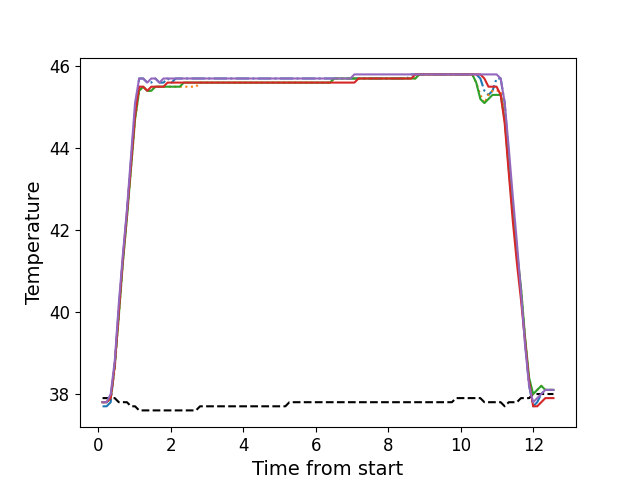

The file beside this chart, header and first rows:
, times, neutral, z1, z2, z3, z4, z5
0, 0.1136, 37.9, 37.7, 37.8, 37.8, 37.8, 37.8
1, 0.2256, 37.9, 37.7, 37.8, 37.8, 37.8, 37.8
2, 0.3382, 37.9, 37.8, 37.9, 37.9, 37.9, 38.0
3, 0.4499, 37.9, 38.7, 38.6, 38.7, 38.7, 38.8
4, 0.562, 37.8, 40.1, 39.9, 39.9, 40.0, 40.2
5, 0.6741, 37.8, 41.3, 41.2, 41.2, 41.3, 41.4
6, 0.7861, 37.8, 42.4, 42.3, 42.3, 42.4, 42.5
7, 0.8987, 37.7, 43.7, 43.5, 43.5, 43.6, 43.8
8, 1.01, 37.7, 44.9, 44.7, 44.7, 44.8, 45.1
9, 1.123, 37.6, 45.7, 45.4, 45.4, 45.5, 45.7
10, 1.235, 37.6, 45.7, 45.5, 45.5, 45.5, 45.7
11, 1.347, 37.6, 45.6, 45.4, 45.4, 45.4, 45.6
12, 1.458, 37.6, 45.6, 45.4, 45.4, 45.5, 45.7
13, 1.57, 37.6, 45.7, 45.5, 45.5, 45.5, 45.7
14, 1.683, 37.6, 45.6, 45.5, 45.5, 45.5, 45.6
15, 1.795, 37.6, 45.6, 45.5, 45.5, 45.5, 45.7
16, 1.907, 37.6, 45.7, 45.5, 45.5, 45.6, 45.7
17, 2.019, 37.6, 45.6, 45.5, 45.5, 45.6, 45.7
18, 2.131, 37.6, 45.7, 45.5, 45.5, 45.6, 45.7
19, 2.243, 37.6, 45.7, 45.5, 45.5, 45.6, 45.7
20, 2.356, 37.6, 45.7, 45.5, 45.6, 45.6, 45.7
21, 2.467, 37.6, 45.7, 45.5, 45.6, 45.6, 45.7
22, 2.58, 37.6, 45.7, 45.5, 45.6, 45.6, 45.7
23, 2.692, 37.6, 45.7, 45.5, 45.6, 45.6, 45.7
24, 2.803, 37.7, 45.7, 45.6, 45.6, 45.6, 45.7
25, 2.916, 37.7, 45.7, 45.6, 45.6, 45.6, 45.7
26, 3.027, 37.7, 45.7, 45.6, 45.6, 45.6, 45.7
27, 3.14, 37.7, 45.7, 45.6, 45.6, 45.6, 45.7
28, 3.252, 37.7, 45.7, 45.6, 45.6, 45.6, 45.7
29, 3.364, 37.7, 45.7, 45.6, 45.6, 45.6, 45.7
30, 3.476, 37.7, 45.7, 45.6, 45.6, 45.6, 45.7
31, 3.588, 37.7, 45.7, 45.6, 45.6, 45.6, 45.7
32, 3.701, 37.7, 45.7, 45.6, 45.6, 45.6, 45.7
33, 3.812, 37.7, 45.7, 45.6, 45.6, 45.6, 45.7
34, 3.924, 37.7, 45.7, 45.6, 45.6, 45.6, 45.7
35, 4.036, 37.7, 45.7, 45.6, 45.6, 45.6, 45.7
36, 4.148, 37.7, 45.7, 45.6, 45.6, 45.6, 45.7
37, 4.261, 37.7, 45.7, 45.6, 45.6, 45.6, 45.7
38, 4.372, 37.7, 45.7, 45.6, 45.6, 45.6, 45.7
39, 4.485, 37.7, 45.7, 45.6, 45.6, 45.6, 45.7
40, 4.597, 37.7, 45.7, 45.6, 45.6, 45.6, 45.7
41, 4.708, 37.7, 45.7, 45.6, 45.6, 45.6, 45.7
42, 4.821, 37.7, 45.7, 45.6, 45.6, 45.6, 45.7
43, 4.933, 37.7, 45.7, 45.6, 45.6, 45.6, 45.7
44, 5.045, 37.7, 45.7, 45.6, 45.6, 45.6, 45.7
45, 5.157, 37.7, 45.7, 45.6, 45.6, 45.6, 45.7
46, 5.268, 37.8, 45.7, 45.6, 45.6, 45.6, 45.7
47, 5.381, 37.8, 45.7, 45.6, 45.6, 45.6, 45.7
48, 5.493, 37.8, 45.7, 45.6, 45.6, 45.6, 45.7
49, 5.605, 37.8, 45.7, 45.6, 45.6, 45.6, 45.7
50, 5.718, 37.8, 45.7, 45.6, 45.6, 45.6, 45.7
51, 5.829, 37.8, 45.7, 45.6, 45.6, 45.6, 45.7
52, 5.94, 37.8, 45.7, 45.6, 45.6, 45.6, 45.7
53, 6.053, 37.8, 45.7, 45.6, 45.6, 45.6, 45.7
54, 6.165, 37.8, 45.7, 45.6, 45.6, 45.6, 45.7
55, 6.278, 37.8, 45.7, 45.6, 45.6, 45.6, 45.7
56, 6.389, 37.8, 45.7, 45.6, 45.6, 45.6, 45.7
57, 6.502, 37.8, 45.7, 45.7, 45.7, 45.6, 45.7
58, 6.614, 37.8, 45.7, 45.7, 45.7, 45.6, 45.7
59, 6.726, 37.8, 45.7, 45.7, 45.7, 45.6, 45.7
... 52 more rows
